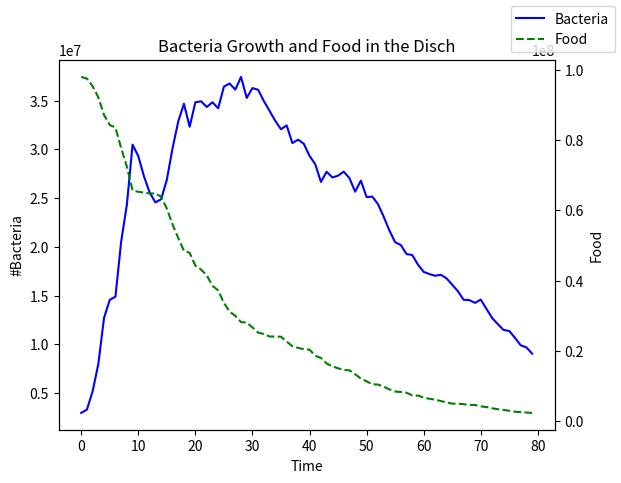

This figure's Python source:
#!/usr/bin/env python3

import numpy as np
import matplotlib.pyplot as plt


class Petri_Dish:
    def __init__(self, total_volume: float, bacteria_volume: float, n_bacteria: float, growth_rate: float, death_rate: float, initial_food: float):
        self.__current_food = initial_food
        self.__n_bacteria_current = n_bacteria
        self.__n_max = total_volume/bacteria_volume
        self.__growth_rate = growth_rate
        self.__death_rate = death_rate
    
    def advance(self, dt: float=1.0):
        dbacteria_growth = self.__growth_rate * self.__n_bacteria_current * (1 - self.__n_bacteria_current/self.__n_max)
        dbacteria_growth *= (self.__current_food/(self.__n_bacteria_current+1))
        dbacteria_growth *= (np.random.uniform(0, 1.0, 1))[0]
        dbacteria_death = self.__death_rate * self.__n_bacteria_current*np.random.uniform(0, 1.0, 1)[0]
        print(dbacteria_growth, dbacteria_death, dbacteria_growth-dbacteria_death)

        self.__current_food = max(self.__current_food - dt*dbacteria_growth, 0.0)
        self.__n_bacteria_current = max(self.__n_bacteria_current + dt* (dbacteria_growth - dbacteria_death), 0.0)
    
    def provide_food(self, food: float):
        if self.__current_food + food < 0.0:
            raise ValueError("Cannot provide negative food such that negative result occurs.")
        self.__curent_food += food
    
    def how_much_current_food(self):
        return self.__current_food
    
    def how_much_bacteria(self):
        return self.__n_bacteria_current
    
    def take_bacteria_sample(self, n_bacteria: float):
        if n_bacteria < 0:
            raise ValueError("Taking a bacteria sample has to be a positive value.")
        self.__n_bacteria_current -= n_bacteria

    def add_bacteria(self, n_bacteria):
        if n_bacteria < 0:
            raise ValueError("Providing bacteria to Dish has to be a positive value.")
        self.__n_bacteria_current -= n_bacteria


disch_volume = 1.0E8# The volume of the petri-dish in µm^3
bacteria_volume = 2.0E-6#The volume of the bacteria in µm^3
init_n_bacteria = 1E6# Initial bacteria in the Dish: no units
init_food = 1.0E8# Initial food in the dish: in
growth_rate = 0.1# How fast are cells reproducing (also how fast can they eat the food): in 1/s
death_rate = 1E-1# How much % of cells are dying iteratively: in 1/s

pd = Petri_Dish(disch_volume, bacteria_volume, init_n_bacteria, growth_rate, death_rate, init_food)

bacteria = []
food = []
for i in range(0,80):
    pd.advance()
    bac = pd.how_much_bacteria()
    fod = pd.how_much_current_food()
    bacteria.append(bac)
    food.append(fod)
    

fig, ax1 = plt.subplots()
ax2 = ax1.twinx()
ax1.plot(bacteria, color="blue", label="Bacteria")
ax1.set_ylabel("#Bacteria")
ax2.plot(food, color="green", linestyle="--", label="Food")
ax2.set_ylabel("Food")
ax1.set_title("Bacteria Growth and Food in the Disch")
ax1.set_xlabel("Time")
fig.legend()
plt.show()